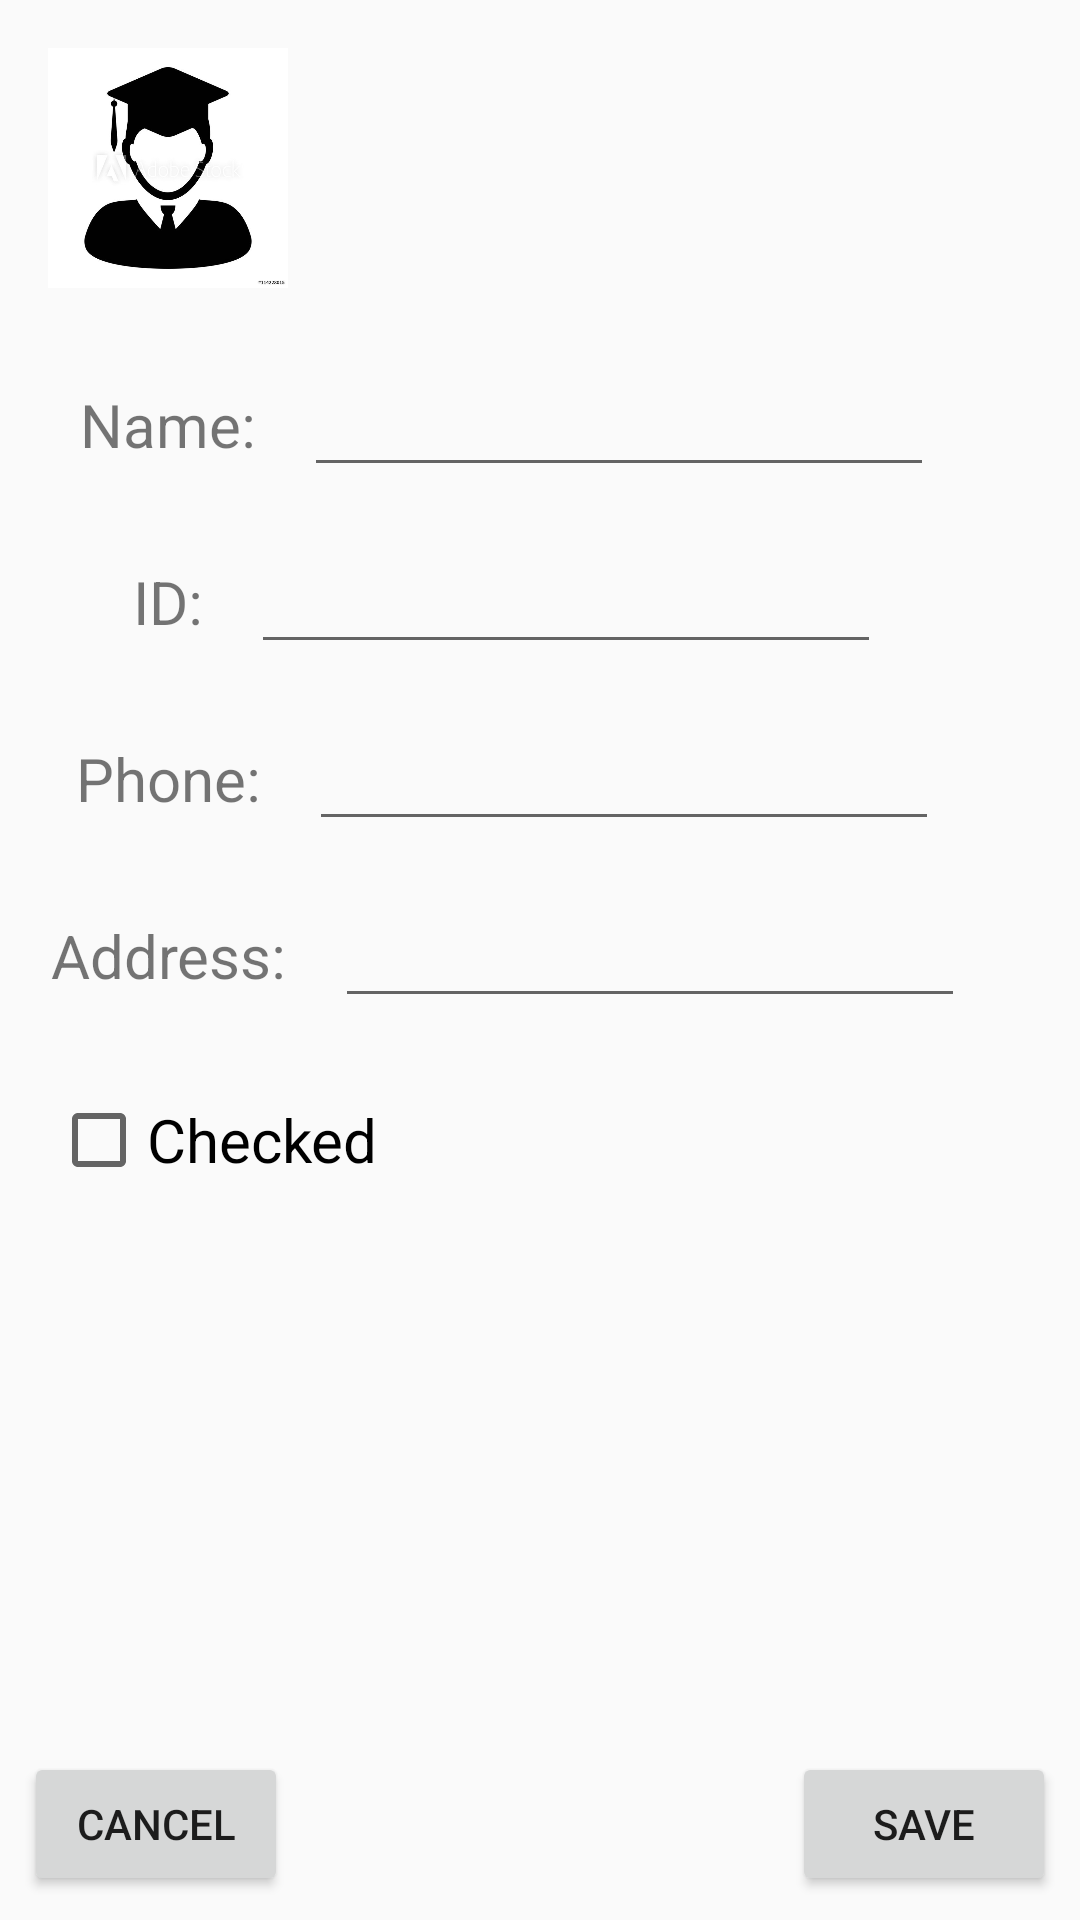

Android layout source for this screen:
<!-- AndroidManifest.xml: application theme Theme.studentList -->
<!-- res/layout/activity_create_student.xml -->
<?xml version="1.0" encoding="utf-8"?>
<androidx.constraintlayout.widget.ConstraintLayout xmlns:android="http://schemas.android.com/apk/res/android"
    xmlns:app="http://schemas.android.com/apk/res-auto"
    xmlns:tools="http://schemas.android.com/tools"
    android:id="@+id/main"
    android:layout_width="match_parent"
    android:layout_height="match_parent"
    tools:context=".activities.CreateStudentActivity">


    <ImageView
        android:id="@+id/imageView"
        android:layout_width="80dp"
        android:layout_height="80dp"
        android:contentDescription="@string/no_content_label"
        android:visibility="visible"
        android:layout_marginStart="16dp"
        android:layout_marginTop="16dp"
        app:layout_constraintStart_toStartOf="parent"
        app:layout_constraintTop_toTopOf="parent"
        app:srcCompat="@drawable/student_background" />

    <TextView
        android:id="@+id/tvName"
        android:layout_width="wrap_content"
        android:layout_height="wrap_content"
        android:layout_marginTop="32dp"
        android:text="@string/name_label"
        android:textSize="20sp"
        app:layout_constraintEnd_toEndOf="@id/imageView"
        app:layout_constraintStart_toStartOf="@id/imageView"
        app:layout_constraintTop_toBottomOf="@id/imageView" />

    <TextView
        android:id="@+id/tvId"
        android:layout_width="wrap_content"
        android:layout_height="wrap_content"
        android:layout_marginTop="32dp"
        android:text="@string/id_label"
        android:textSize="20sp"
        app:layout_constraintEnd_toEndOf="@id/tvName"
        app:layout_constraintStart_toStartOf="@id/tvName"
        app:layout_constraintTop_toBottomOf="@id/tvName" />

    <TextView
        android:id="@+id/tvPhone"
        android:layout_width="wrap_content"
        android:layout_height="wrap_content"
        android:layout_marginTop="32dp"
        android:text="@string/phone_label"
        android:textSize="20sp"
        app:layout_constraintEnd_toEndOf="@+id/tvId"
        app:layout_constraintStart_toStartOf="@+id/tvId"
        app:layout_constraintTop_toBottomOf="@+id/tvId" />

    <TextView
        android:id="@+id/tvAddress"
        android:layout_width="wrap_content"
        android:layout_height="wrap_content"
        android:layout_marginTop="32dp"
        android:text="@string/address_label"
        android:textSize="20sp"
        app:layout_constraintEnd_toEndOf="@+id/tvPhone"
        app:layout_constraintStart_toStartOf="@+id/tvPhone"
        app:layout_constraintTop_toBottomOf="@+id/tvPhone" />

    <EditText
        android:id="@+id/inputName"
        android:layout_width="wrap_content"
        android:layout_height="wrap_content"
        android:layout_marginStart="16dp"
        android:ems="10"
        android:inputType="text"
        app:layout_constraintBottom_toBottomOf="@+id/tvName"
        app:layout_constraintStart_toEndOf="@+id/tvName"
        app:layout_constraintTop_toTopOf="@+id/tvName" />

    <EditText
        android:id="@+id/inputId"
        android:layout_width="wrap_content"
        android:layout_height="wrap_content"
        android:layout_marginStart="16dp"
        android:ems="10"
        android:inputType="text"
        app:layout_constraintBottom_toBottomOf="@+id/tvId"
        app:layout_constraintStart_toEndOf="@+id/tvId"
        app:layout_constraintTop_toTopOf="@+id/tvId" />

    <EditText
        android:id="@+id/inputPhone"
        android:layout_width="wrap_content"
        android:layout_height="wrap_content"
        android:layout_marginStart="16dp"
        android:ems="10"
        android:inputType="phone"
        app:layout_constraintBottom_toBottomOf="@+id/tvPhone"
        app:layout_constraintStart_toEndOf="@+id/tvPhone"
        app:layout_constraintTop_toTopOf="@+id/tvPhone" />

    <EditText
        android:id="@+id/inputAddress"
        android:layout_width="wrap_content"
        android:layout_height="wrap_content"
        android:layout_marginStart="16dp"
        android:ems="10"
        android:inputType="text"
        app:layout_constraintBottom_toBottomOf="@+id/tvAddress"
        app:layout_constraintStart_toEndOf="@+id/tvAddress"
        app:layout_constraintTop_toTopOf="@+id/tvAddress" />

    <CheckBox
        android:id="@+id/checkBoxEnrolled"
        android:layout_width="wrap_content"
        android:layout_height="wrap_content"
        android:layout_marginTop="32dp"
        android:text="@string/checked_label"
        android:textSize="20sp"
        app:layout_constraintStart_toStartOf="@+id/tvAddress"
        app:layout_constraintTop_toBottomOf="@+id/tvAddress" />

    <Button
        android:id="@+id/btnCancel"
        android:layout_width="wrap_content"
        android:layout_height="wrap_content"
        android:layout_marginStart="8dp"
        android:layout_marginBottom="8dp"
        android:text="@string/cancel_label"
        app:layout_constraintBottom_toBottomOf="parent"
        app:layout_constraintStart_toStartOf="parent"
        android:onClick="closeActivity"/>

    <Button
        android:id="@+id/btnSave"
        android:layout_width="wrap_content"
        android:layout_height="wrap_content"
        android:layout_marginEnd="8dp"
        android:layout_marginBottom="8dp"
        android:text="@string/save_label"
        app:layout_constraintBottom_toBottomOf="parent"
        app:layout_constraintEnd_toEndOf="parent"
        android:onClick="saveStudent" />

</androidx.constraintlayout.widget.ConstraintLayout>
<!-- resources referenced by this layout -->
<resources>
  <!-- drawable student_background: jpg bitmap (drawable, 20626 bytes) -->
  <string name="address_label">Address: </string>
  <string name="cancel_label">Cancel</string>
  <string name="checked_label">Checked</string>
  <string name="id_label">ID: </string>
  <string name="name_label">Name: </string>
  <string name="no_content_label">No Content</string>
  <string name="phone_label">Phone: </string>
  <string name="save_label">Save</string>
  <style name="Theme.studentList" parent="Theme.AppCompat.Light.DarkActionBar" />
</resources>
